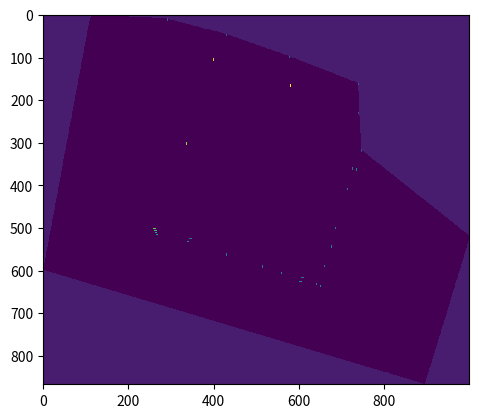

Write the Python code that produced this figure.
import numpy as np
from matplotlib import pyplot as plt

class Field:
    def __init__(self, height=867, width=1000):
        self.width      = width
        self.height     = height
        self.body = np.zeros(shape=(self.height, self.width))

    def update_field(self, buoys):#, boat):
        try:
            # Clear the field:
            self.body = np.zeros(shape=(self.height, self.width))

            # Mark out of bounds range:
            for x in range(0,999):
                for y in range(0, 866):
                    if ((x<290) & (0.055866*x -y > 6.2)):
                        self.body[y,x] = 1
                    elif ((x>=290) & (x<428) & (0.261*x -y > 65.65)):
                        self.body[y,x] = 1
                    elif ((x>=428) & (x<576) & (0.3514*x -y > 104.38)):
                        self.body[y,x] = 1
                    elif ((x>=576) & (x<737) & (0.3913*x -y > 127.4)):
                        self.body[y,x] = 1
                    elif ((x>=737) & (x < 745) & (19.5*x -y > 14210)):
                        self.body[y,x] = 1
                    elif ((x>=745) & (0.7953*x -y > 275)):
                        self.body[y,x] = 1

                    if ((x>=893) & (3.27*x+y > 3789.3)):
                        self.body[y,x] = 1
                    elif (y-0.299*x > 599):
                        self.body[y,x] = 1

                    if ((x<111) & (y+5.4*x < 599)):
                        self.body[y,x] = 1

            # Put the buoys on the field:
            for buoy in buoys:
                self.body[buoy.y:min(buoy.y+buoy.height,self.height),buoy.x:min(buoy.x+buoy.width, self.width)] = buoy.symbol
            # Put the player on the field:
            #self.body[boat.y:boat.y+boat.height,
                   #   boat.x:boat.x+boat.width] += boat.body 
        except :
            pass

class Buoy:        
    def __init__(self, y = 0, x = 0, symbol = -1, sideways = False):
        self.y            = y
        self.x            = x
        self.height       = 2 if sideways else 6
        self.width        = 6 if sideways else 2
        self.symbol       = symbol
        self.body         = np.ones(shape = (self.height, self.width))*symbol

a = Field()


outer_boundary_1 = Buoy(0,111, 2)
outer_boundary_2 = Buoy(599,0,2, True)
outer_boundary_3 = Buoy(866, 893, 2)
outer_boundary_4 = Buoy(519, 999, 2, True)
start_boundary = Buoy(317, 745,  3)
finish_boundary = Buoy(229, 737,  3)

depth_marker_boundary_1 = Buoy(10, 290, 4)
depth_marker_boundary_2 = Buoy(46, 428, 4)
depth_marker_boundary_3 = Buoy(98, 576, 4)
depth_marker_boundary_4 = Buoy(161, 737, 4)

gateA_red= Buoy(359, 723, 5)
gateA_green = Buoy(361, 733, 6)

slalom_red_01 = Buoy(407, 713, 5)
slalom_green_02 = Buoy(451, 697, 6)
slalom_red_03 = Buoy(498, 685, 5)
slalom_green_04 = Buoy(542, 674, 6)
slalom_red_05 = Buoy(587, 659, 5)

gateB_red = Buoy(630, 640, 5)
gateB_green = Buoy(634, 649, 6)

gateC_red = Buoy(617, 605, 5, True)
gateC_green = Buoy(626, 600, 6, True)

rings_green_01 = Buoy(604, 558, 6)
rings_red_02 = Buoy(589, 513, 5)
rings_green_03 = Buoy(576, 472, 6)
rings_red_04 = Buoy(561, 428, 5)
rings_green_05 = Buoy(544, 383, 6)

gateD_red = Buoy(525, 343, 5, True)
gateD_green = Buoy(533, 337, 6, True)

colorpick_blue = Buoy(516, 264, 7, True)
colorpick_orange = Buoy(511, 262, 8, True)
colorpick_magenta = Buoy(506, 260, 9, True)
colorpick_yellow = Buoy(501, 258, 10, True)

sensorDep_zebra = Buoy(301, 336, 11)
shoreDep_black = Buoy(104, 398, 12)

search_rescue = Buoy(165, 578, 13)

buoys_list = [outer_boundary_1, outer_boundary_2, outer_boundary_3, outer_boundary_4, start_boundary, finish_boundary, 
              depth_marker_boundary_1, depth_marker_boundary_2, depth_marker_boundary_3, depth_marker_boundary_4,
              gateA_green, gateA_red, gateB_green, gateB_red, gateB_green, gateC_red, gateC_green, gateD_green, gateD_red,
              slalom_red_01, slalom_green_02, slalom_red_03, slalom_green_04, slalom_red_05,
              rings_green_01, rings_red_02, rings_green_03, rings_red_04, rings_green_05,
              colorpick_blue, colorpick_orange, colorpick_magenta, colorpick_yellow,
              sensorDep_zebra, shoreDep_black, search_rescue]

a.update_field(buoys_list)

plt.imshow(a.body, interpolation='nearest')
plt.show()

